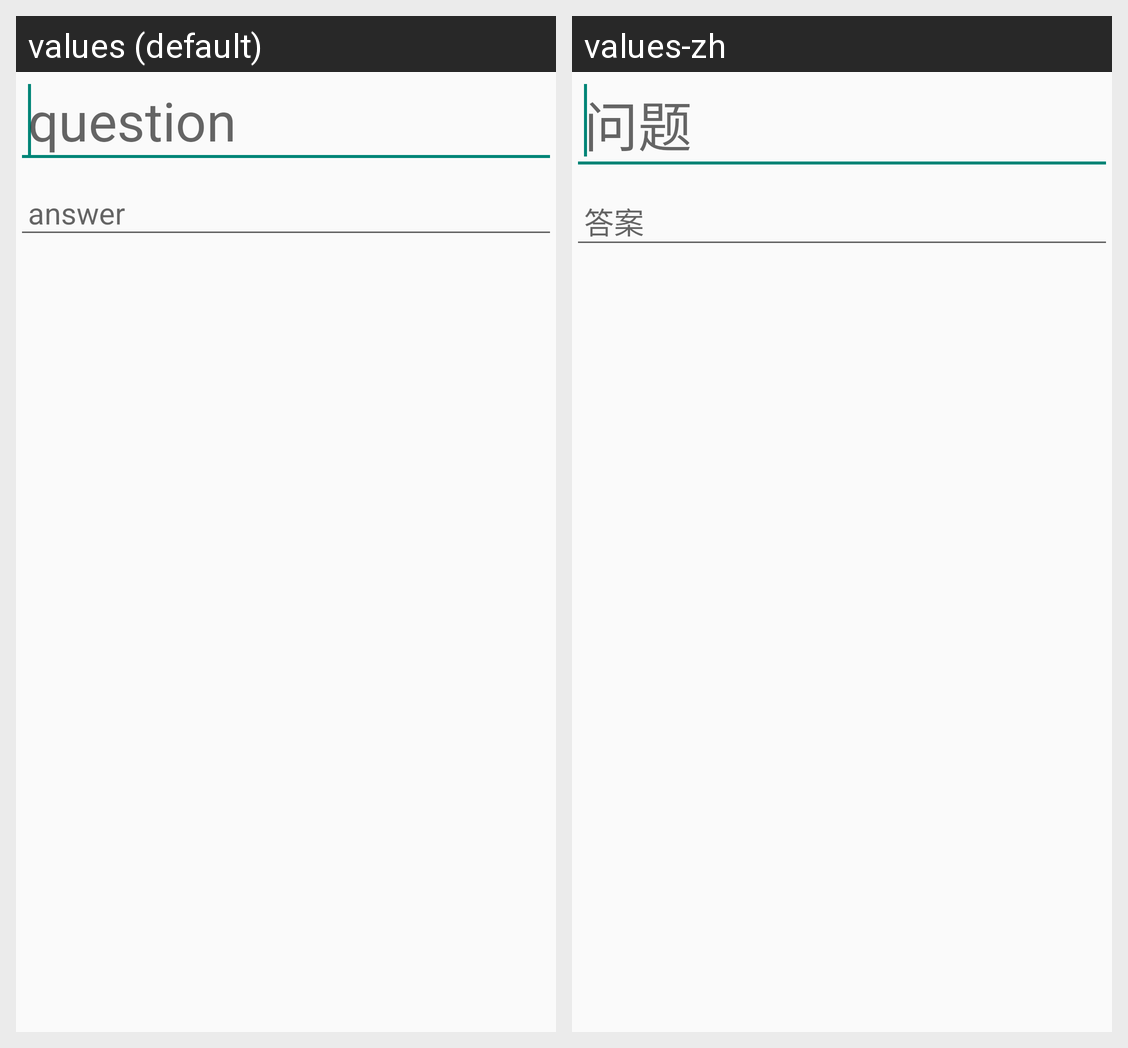

This grid shows one Android layout under two languages. Give, for every string resource on the screen, its name, the default text and each shown locale's text.
Android screen res/layout/cv_note_content_edit_question.xml rendered under 2 locales, left to right: values (default), values-zh. Device: Nexus 5 (rendered at 1080×1920; each locale shown at half size, 540×960, under a caption strip naming it); theme AppTheme.
Strings drawn on this screen, with the default value and each locale's value (text and hints the layout hard-codes, and strings that could not be matched under every locale, appear in the picture but are not listed):

question
  values: question
  values-zh: 问题

answer
  values: answer
  values-zh: 答案
